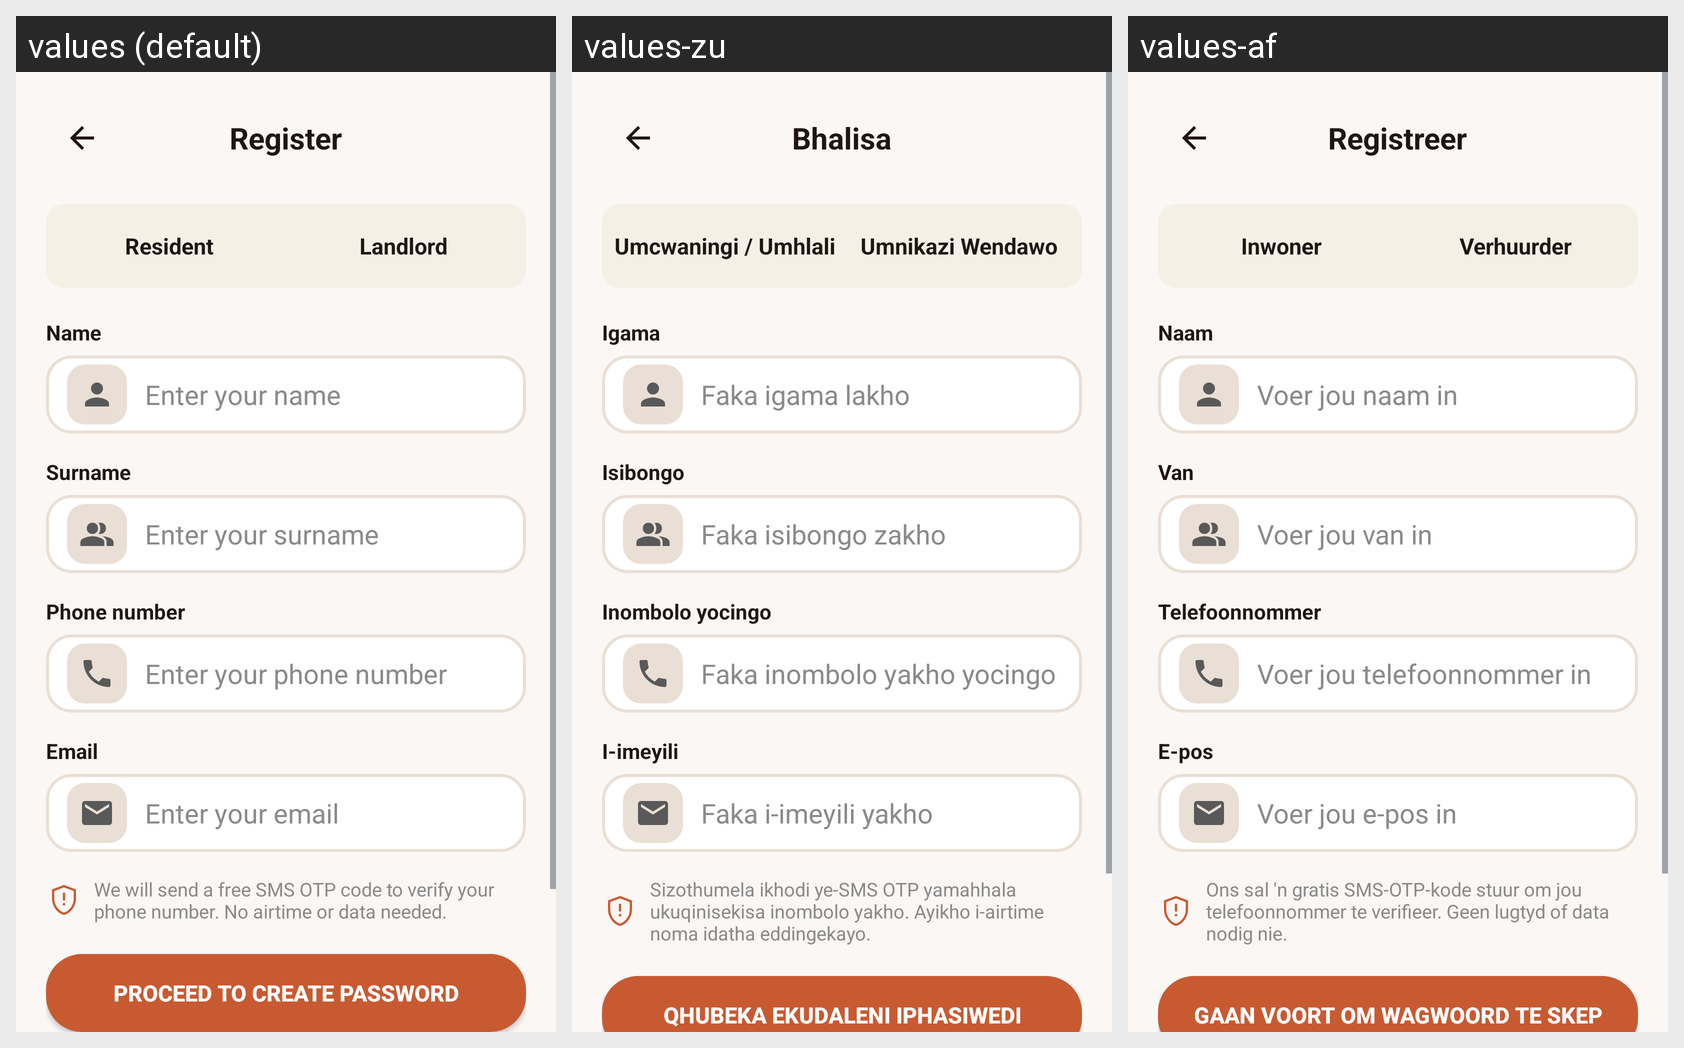

Locale-by-locale string values for the Android screen shown in this grid:
Android screen res/layout/activity_regitration.xml rendered under 3 locales, left to right: values (default), values-zu, values-af. Device: Nexus 5 (rendered at 1080×1920; each locale shown at half size, 540×960, under a caption strip naming it); theme Theme.IkhayaAccommodationSeekingApp.
Other locales in the repository, not shown: values-nso, values-st, values-xh.
Strings drawn on this screen, with the default value and each locale's value (text and hints the layout hard-codes, and strings that could not be matched under every locale, appear in the picture but are not listed):

register_text
  values: Register
  values-zu: Bhalisa
  values-af: Registreer

resident_radio_option
  values: Resident
  values-zu: Umcwaningi / Umhlali
  values-af: Inwoner

landlord_radio_option
  values: Landlord
  values-zu: Umnikazi Wendawo
  values-af: Verhuurder

username_text
  values: Name
  values-zu: Igama
  values-af: Naam

username_hint
  values: Enter your name
  values-zu: Faka igama lakho
  values-af: Voer jou naam in

usersurname_text
  values: Surname
  values-zu: Isibongo
  values-af: Van

usersurname_hint
  values: Enter your surname
  values-zu: Faka isibongo zakho
  values-af: Voer jou van in

phone_text
  values: Phone number
  values-zu: Inombolo yocingo
  values-af: Telefoonnommer

Phone_hint
  values: Enter your phone number
  values-zu: Faka inombolo yakho yocingo
  values-af: Voer jou telefoonnommer in

email_text
  values: Email
  values-zu: I-imeyili
  values-af: E-pos

email_hint
  values: Enter your email
  values-zu: Faka i-imeyili yakho
  values-af: Voer jou e-pos in

otp_warning
  values: We will send a free SMS OTP code to verify your phone number. No airtime or data needed.
  values-zu: Sizothumela ikhodi ye-SMS OTP yamahhala ukuqinisekisa inombolo yakho. Ayikho i-airtime noma idatha eddingekayo.
  values-af: Ons sal 'n gratis SMS-OTP-kode stuur om jou telefoonnommer te verifieer. Geen lugtyd of data nodig nie.

btn_proceed_create_password
  values: Proceed to Create Password
  values-zu: Qhubeka ekudaleni iphasiwedi
  values-af: Gaan voort om wagwoord te skep
